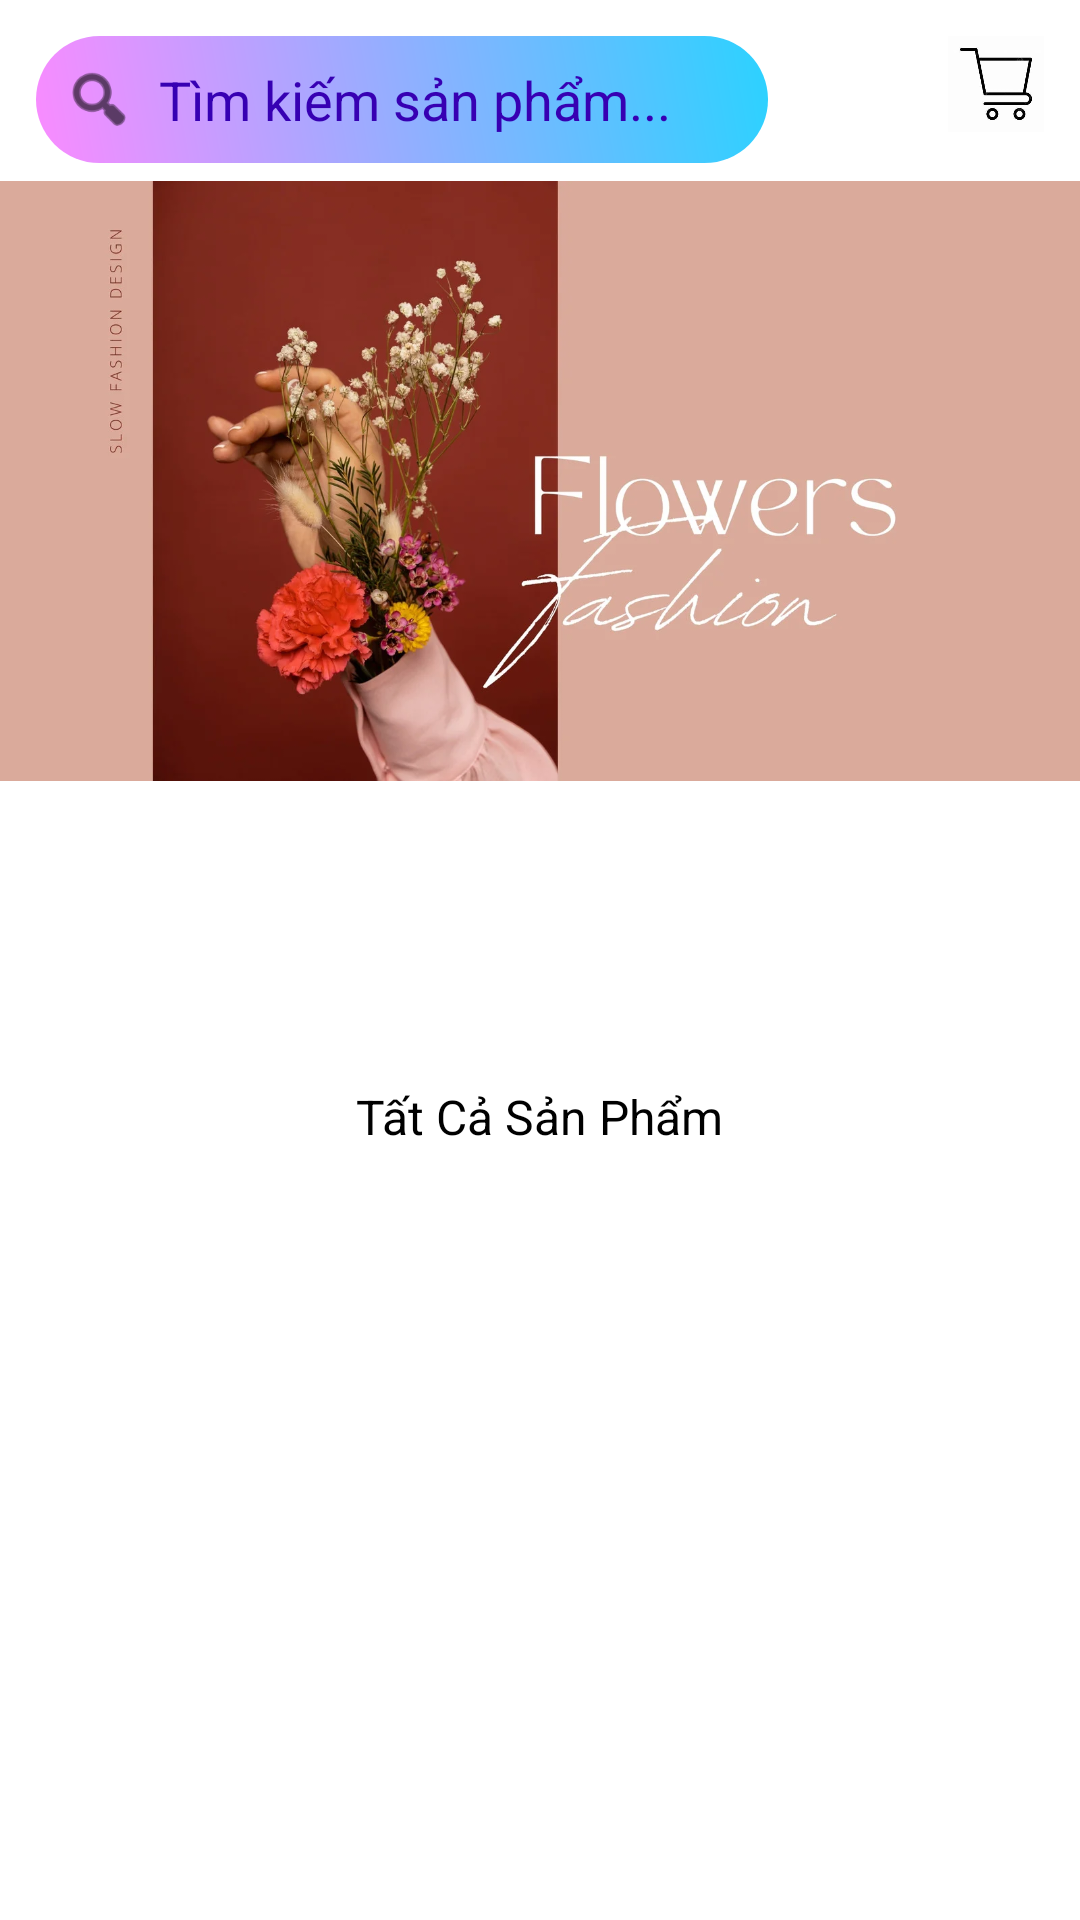

Layout XML and referenced resources for this Android screen:
<!-- AndroidManifest.xml: application theme Theme.Lethilinhchi_2122110399 -->
<!-- res/layout/activity_home.xml -->
<?xml version="1.0" encoding="utf-8"?>
<androidx.constraintlayout.widget.ConstraintLayout xmlns:android="http://schemas.android.com/apk/res/android"
    xmlns:app="http://schemas.android.com/apk/res-auto"
    xmlns:tools="http://schemas.android.com/tools"
    android:id="@+id/layout_home"
    android:layout_width="match_parent"
    android:layout_height="match_parent"
    tools:context=".HomeActivity">

    
    <ImageView
        android:id="@+id/imgCart"
        android:layout_width="32dp"
        android:layout_height="32dp"
        android:layout_margin="12dp"
        android:src="@drawable/giohang"
        android:contentDescription="Giỏ hàng"
        app:layout_constraintTop_toTopOf="parent"
        app:layout_constraintEnd_toEndOf="parent" />

    
    <androidx.appcompat.widget.LinearLayoutCompat
        android:id="@+id/searchContainer"
        android:layout_width="0dp"
        android:layout_height="wrap_content"
        android:layout_marginStart="12dp"
        android:layout_marginTop="12dp"
        android:layout_marginEnd="60dp"
        android:background="@drawable/button_background"
        android:orientation="horizontal"
        android:padding="9dp"
        app:layout_constraintTop_toTopOf="parent"
        app:layout_constraintStart_toStartOf="parent"
        app:layout_constraintEnd_toStartOf="@+id/imgCart">

        
        <ImageView
            android:id="@+id/imgSearchIcon"
            android:layout_width="24dp"
            android:layout_height="24dp"
            android:layout_gravity="center_vertical"
            android:src="@android:drawable/ic_menu_search"
            android:tint="@color/black"
            tools:ignore="UseAppTint" />

        
        <EditText
            android:id="@+id/edtSearch"
            android:layout_width="0dp"
            android:layout_height="wrap_content"
            android:layout_marginStart="8dp"
            android:layout_weight="1"
            android:background="@android:color/transparent"
            android:hint="Tìm kiếm sản phẩm..."
            android:inputType="text"
            android:textColor="@color/black"
            android:textColorHint="@color/design_default_color_primary_dark" />
    </androidx.appcompat.widget.LinearLayoutCompat>

    
    <androidx.viewpager2.widget.ViewPager2
        android:id="@+id/viewPagerBanner"
        android:layout_width="0dp"
        android:layout_height="200dp"
        android:layout_marginTop="6dp"
        android:background="@drawable/banner"
        android:clipToPadding="false"
        android:padding="8dp"
        app:layout_constraintTop_toBottomOf="@id/searchContainer"
        app:layout_constraintStart_toStartOf="parent"
        app:layout_constraintEnd_toEndOf="parent" />

    
    <androidx.recyclerview.widget.RecyclerView
        android:id="@+id/recyclerCategories"
        android:layout_width="0dp"
        android:layout_height="90dp"
        android:layout_marginTop="8dp"
        android:clipToPadding="false"
        android:orientation="horizontal"
        android:paddingStart="8dp"
        android:paddingEnd="8dp"
        app:layout_constraintTop_toBottomOf="@id/viewPagerBanner"
        app:layout_constraintStart_toStartOf="parent"
        app:layout_constraintEnd_toEndOf="parent"
        tools:listitem="@layout/item_category" />

    
    <EditText
        android:id="@+id/txtAllProducts"
        android:layout_width="wrap_content"
        android:layout_height="wrap_content"
        android:layout_marginTop="3dp"
        android:background="@android:color/transparent"
        android:clickable="false"
        android:focusable="false"
        android:hint=""
        android:inputType="none"
        android:text="Tất Cả Sản Phẩm"
        android:textColor="@android:color/black"
        android:textSize="16sp"
        app:layout_constraintTop_toBottomOf="@id/recyclerCategories"
        app:layout_constraintStart_toStartOf="parent"
        app:layout_constraintEnd_toEndOf="parent" />

    
    <androidx.recyclerview.widget.RecyclerView
        android:id="@+id/recyclerProducts"
        android:layout_width="0dp"
        android:layout_height="0dp"
        android:layout_marginTop="1dp"
        android:padding="5dp"
        app:layout_constraintTop_toBottomOf="@id/txtAllProducts"
        app:layout_constraintStart_toStartOf="parent"
        app:layout_constraintEnd_toEndOf="parent"
        app:layout_constraintBottom_toBottomOf="parent"
        tools:listitem="@layout/item_product" />

</androidx.constraintlayout.widget.ConstraintLayout>
<!-- res/layout/item_category.xml (included above) -->
<?xml version="1.0" encoding="utf-8"?>
<LinearLayout xmlns:android="http://schemas.android.com/apk/res/android"
    android:layout_width="wrap_content"
    android:layout_height="wrap_content"
    android:orientation="vertical"
    android:padding="8dp"
    android:gravity="center"
    android:layout_marginEnd="8dp"
    android:background="@drawable/bg_category_item">

    <ImageView
        android:id="@+id/imgCategory"
        android:layout_width="48dp"
        android:layout_height="48dp"
        android:scaleType="centerCrop"
        android:adjustViewBounds="true"
        android:src="@drawable/logone"
        android:background="@drawable/bg_category_item"
        android:layout_gravity="center" />


    <TextView
        android:id="@+id/txtCategoryName"
        android:layout_width="wrap_content"
        android:layout_height="wrap_content"
        android:text="Tên danh mục"
        android:textSize="12sp"
        android:textColor="@color/black"
        android:gravity="center"
        android:layout_marginTop="4dp" />

</LinearLayout>
<!-- res/layout/item_product.xml (included above) -->
<LinearLayout xmlns:android="http://schemas.android.com/apk/res/android"
    android:orientation="vertical"
    android:layout_width="match_parent"
    android:layout_height="wrap_content"
    android:padding="10dp"
    android:background="@drawable/bg_category_item">

    <ImageView
        android:id="@+id/imgProduct"
        android:layout_width="match_parent"
        android:layout_height="100dp"
        android:scaleType="centerCrop"
        android:src="@drawable/logone" />

    <TextView
        android:id="@+id/txtProductName"
        android:layout_width="match_parent"
        android:layout_height="wrap_content"
        android:text="Tên sản phẩm"
        android:textStyle="bold"
        android:gravity="center"
        android:textColor="@color/black"
        android:textSize="16sp"
        android:layout_marginTop="6dp" />

    <TextView
        android:id="@+id/txtProductPrice"
        android:layout_width="wrap_content"
        android:layout_height="wrap_content"
        android:text="GIÁ: 199.000Đ"
        android:textColor="@color/white"
        android:background="@color/purple_500"
        android:padding="6dp"
        android:textStyle="bold"
        android:textSize="14sp"
        android:layout_gravity="center_horizontal"
        />
</LinearLayout>
<!-- resources referenced by this layout -->
<resources>
  <!-- drawable banner: png bitmap (drawable, 65026 bytes) -->
  <!-- drawable button_background (drawable) -->
  <?xml version="1.0" encoding="utf-8"?>
  <shape xmlns:android="http://schemas.android.com/apk/res/android"
      android:shape="rectangle">
  
      <gradient
          android:startColor="#FA8BFF"
          android:endColor="#2BD2FF"
          android:angle="45"
          android:type="linear"
          android:useLevel="false" />
  
      <corners android:radius="32dp" />
  </shape>
  <!-- drawable giohang: jpg bitmap (drawable, 6144 bytes) -->
  <!-- drawable logone: png bitmap (drawable, 32988 bytes) -->
  <style name="Theme.Lethilinhchi_2122110399" parent="Theme.MaterialComponents.DayNight.DarkActionBar">
          
          <item name="colorPrimary">@color/purple_500</item>
          <item name="colorPrimaryVariant">@color/purple_700</item>
          <item name="colorOnPrimary">@color/white</item>
          
          <item name="colorSecondary">@color/teal_200</item>
          <item name="colorSecondaryVariant">@color/teal_700</item>
          <item name="colorOnSecondary">@color/black</item>
          
          <item name="android:statusBarColor">?attr/colorPrimaryVariant</item>
          <item name="buttonStyle">@style/Widget.AppCompat.Button</item>
  
          
      </style>
  <!-- not gathered from this repository: default colours our renderer supplied (Android Studio template values) -->
  <color name="purple_500">#FF6200EE</color>
  <color name="purple_700">#FF3700B3</color>
  <color name="teal_200">#FF03DAC5</color>
  <color name="teal_700">#FF018786</color>
  <color name="black">#FF000000</color>
  <color name="white">#FFFFFFFF</color>
</resources>
